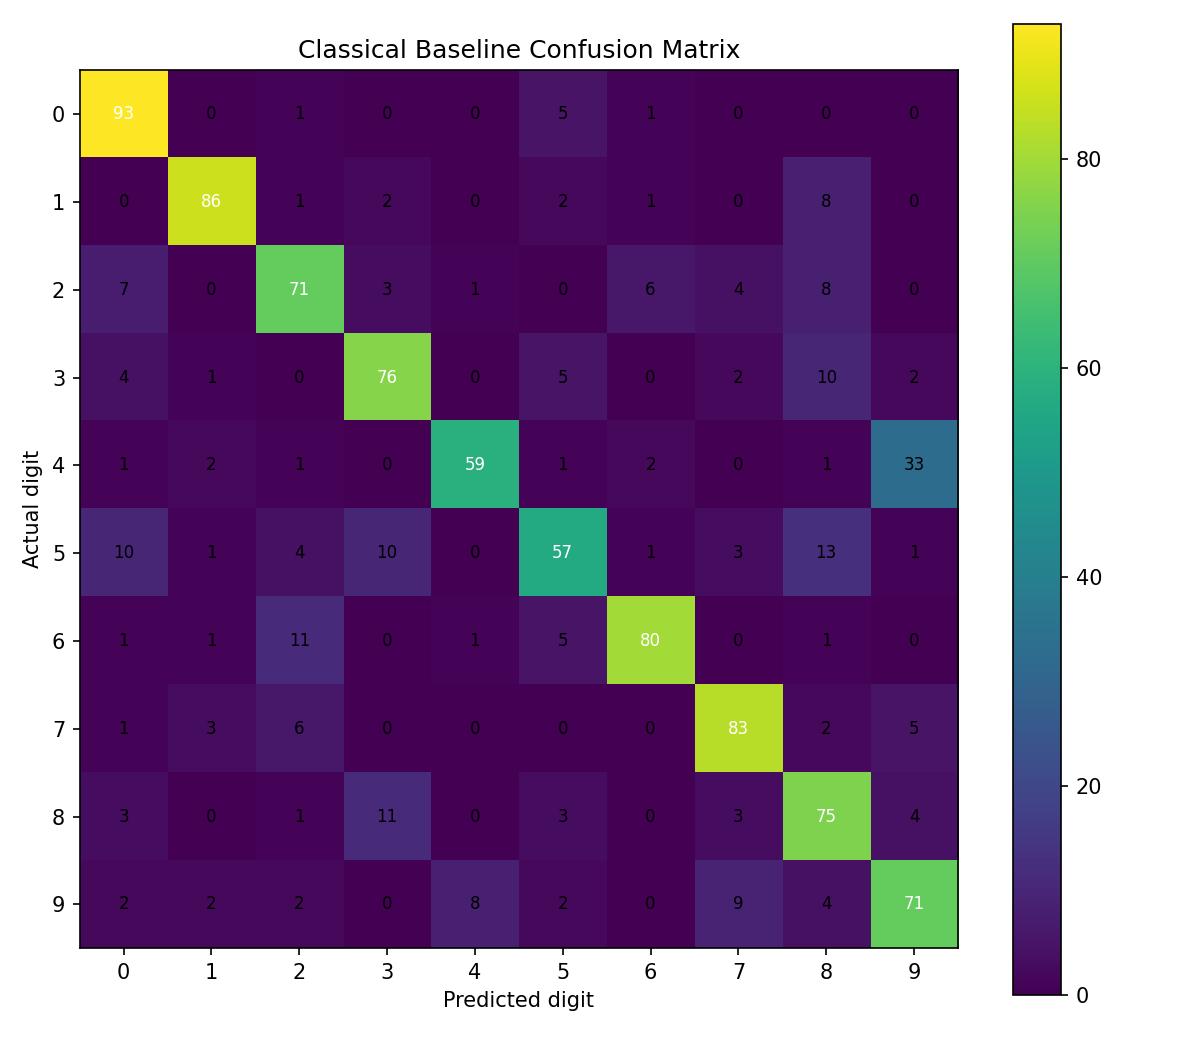

The file beside this chart, header and first rows:
93, 0, 1, 0, 0, 5, 1, 0, 0, 0
0, 86, 1, 2, 0, 2, 1, 0, 8, 0
7, 0, 71, 3, 1, 0, 6, 4, 8, 0
4, 1, 0, 76, 0, 5, 0, 2, 10, 2
1, 2, 1, 0, 59, 1, 2, 0, 1, 33
10, 1, 4, 10, 0, 57, 1, 3, 13, 1
1, 1, 11, 0, 1, 5, 80, 0, 1, 0
1, 3, 6, 0, 0, 0, 0, 83, 2, 5
3, 0, 1, 11, 0, 3, 0, 3, 75, 4
2, 2, 2, 0, 8, 2, 0, 9, 4, 71
